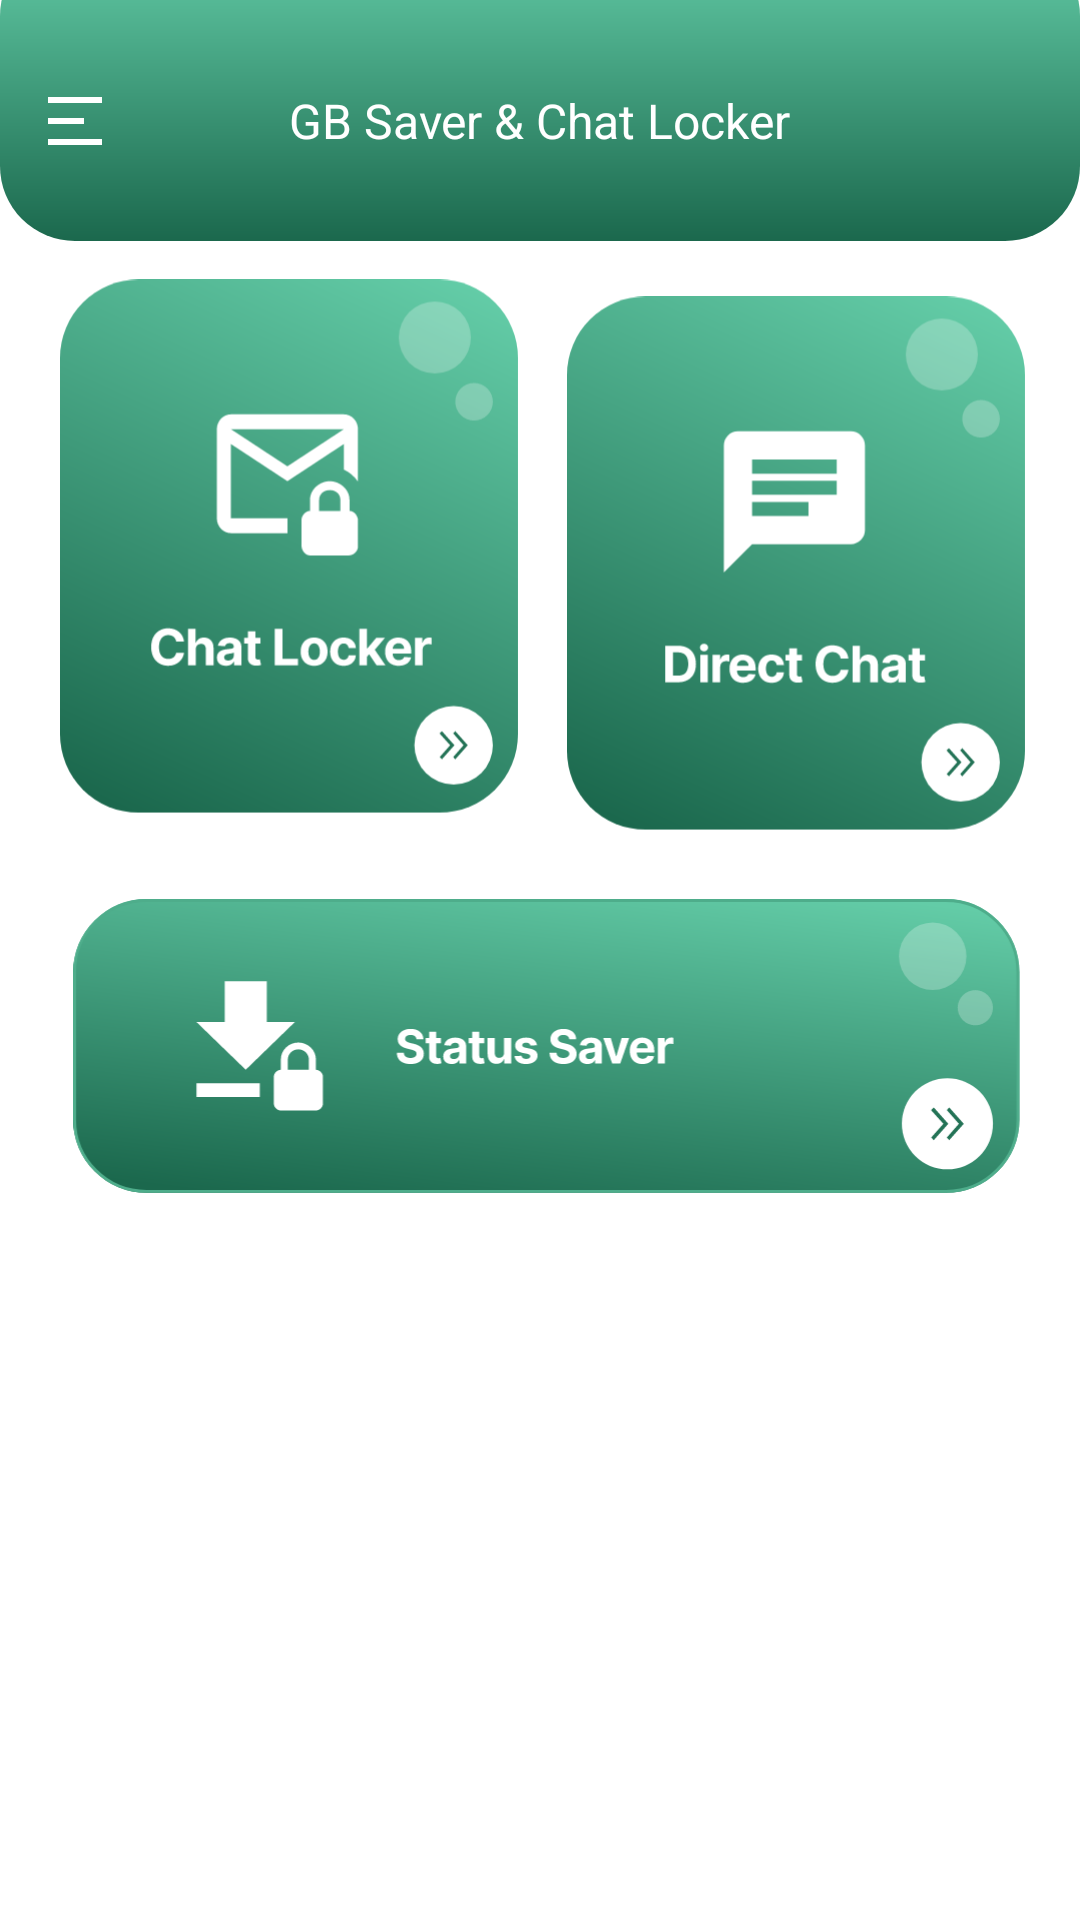

This screen was rendered from an Android layout file. Write that file and the resources it references.
<!-- AndroidManifest.xml: application theme AppTheme -->
<!-- res/layout/activity_start_copy.xml -->
<?xml version="1.0" encoding="utf-8"?>
<androidx.drawerlayout.widget.DrawerLayout xmlns:android="http://schemas.android.com/apk/res/android"
    xmlns:app="http://schemas.android.com/apk/res-auto"
    android:id="@+id/mDrawerlayout"
    android:layout_width="match_parent"
    android:layout_height="match_parent">

    <RelativeLayout
        android:layout_width="match_parent"
        android:layout_height="match_parent">

        <LinearLayout
            android:layout_width="match_parent"
            android:layout_height="match_parent"
            android:orientation="vertical">

            <RelativeLayout
                android:layout_width="match_parent"
                android:layout_height="@dimen/_100dp"
                android:layout_marginTop="-20dp"
                android:background="@drawable/bg_gradiant_25"
                android:gravity="center_vertical"
                android:orientation="horizontal">

                <ImageView
                    android:id="@+id/mIVMenu"
                    android:layout_width="wrap_content"
                    android:layout_height="wrap_content"
                    android:layout_centerVertical="true"
                    android:layout_marginTop="@dimen/_20dp"
                    android:background="?attr/actionBarItemBackground"
                    android:clickable="true"
                    android:focusable="true"
                    android:padding="@dimen/_16dp"
                    android:src="@drawable/ic_menu" />

                <TextView
                    android:layout_width="wrap_content"
                    android:layout_height="wrap_content"
                    android:layout_centerInParent="true"
                    android:layout_marginTop="@dimen/_20dp"
                    android:text="@string/app_name"
                    android:textAppearance="@style/TextAppearance.MyApp.Subtitle1"
                    android:textColor="@color/whiteTheme" />

            </RelativeLayout>

            <LinearLayout
                android:layout_width="match_parent"
                android:layout_height="wrap_content"
                android:layout_marginStart="@dimen/_20dp"
                android:layout_marginTop="@dimen/_10dp"
                android:layout_marginEnd="@dimen/_10dp"
                android:orientation="horizontal">

                <androidx.constraintlayout.widget.ConstraintLayout
                    android:layout_width="0dp"
                    android:layout_height="wrap_content"
                    android:layout_marginEnd="@dimen/_4dp"
                    android:layout_weight="1">

                    <com.google.android.material.card.MaterialCardView
                        android:layout_width="0dp"
                        android:layout_height="0dp"
                        android:elevation="0dp"
                        app:cardBackgroundColor="@android:color/transparent"
                        app:cardElevation="0dp"
                        app:layout_constraintBottom_toBottomOf="parent"
                        app:layout_constraintDimensionRatio="130:160"
                        app:layout_constraintEnd_toEndOf="parent"
                        app:layout_constraintStart_toStartOf="parent"
                        app:layout_constraintTop_toTopOf="parent">

                        <ImageView
                            android:id="@+id/mIVChatLocker"
                            android:layout_width="match_parent"
                            android:layout_height="match_parent"
                            android:layout_centerInParent="true"
                            android:src="@drawable/ic_chat_locker" />
                    </com.google.android.material.card.MaterialCardView>
                </androidx.constraintlayout.widget.ConstraintLayout>

                <androidx.constraintlayout.widget.ConstraintLayout
                    android:layout_width="0dp"
                    android:layout_height="wrap_content"
                    android:layout_marginStart="@dimen/_4dp"
                    android:layout_weight="1">

                    <com.google.android.material.card.MaterialCardView
                        android:layout_width="0dp"
                        android:layout_height="0dp"
                        android:elevation="0dp"
                        app:cardBackgroundColor="@android:color/transparent"
                        app:cardElevation="0dp"
                        app:layout_constraintBottom_toBottomOf="parent"
                        app:layout_constraintDimensionRatio="100:130"
                        app:layout_constraintEnd_toEndOf="parent"
                        app:layout_constraintStart_toStartOf="parent"
                        app:layout_constraintTop_toTopOf="parent">

                        <ImageView
                            android:id="@+id/mIVDirectChat"
                            android:layout_width="match_parent"
                            android:layout_height="match_parent"
                            android:layout_centerInParent="true"
                            android:src="@drawable/ic_direct_chat" />
                    </com.google.android.material.card.MaterialCardView>
                </androidx.constraintlayout.widget.ConstraintLayout>
            </LinearLayout>

            <androidx.constraintlayout.widget.ConstraintLayout
                android:layout_width="match_parent"
                android:layout_height="wrap_content">

                <com.google.android.material.card.MaterialCardView
                    android:layout_width="0dp"
                    android:layout_height="0dp"
                    android:elevation="0dp"
                    app:cardBackgroundColor="@android:color/transparent"
                    app:cardElevation="0dp"
                    app:layout_constraintBottom_toBottomOf="parent"
                    app:layout_constraintDimensionRatio="322:100"
                    app:layout_constraintEnd_toEndOf="parent"
                    app:layout_constraintStart_toStartOf="parent"
                    app:layout_constraintTop_toTopOf="parent">

                    <ImageView
                        android:id="@+id/mIVstatusSaver"
                        android:layout_width="match_parent"
                        android:layout_height="wrap_content"
                        android:layout_gravity="center_horizontal"
                        android:layout_marginStart="@dimen/_16dp"
                        android:layout_marginEnd="@dimen/_10dp"
                        android:src="@drawable/ic_status_saver" />
                </com.google.android.material.card.MaterialCardView>
            </androidx.constraintlayout.widget.ConstraintLayout>

            <LinearLayout
                android:id="@+id/native_ads_big"
                android:layout_width="match_parent"
                android:layout_height="300dp"
                android:orientation="vertical" />

        </LinearLayout>

    </RelativeLayout>

    <com.google.android.material.navigation.NavigationView
        android:id="@+id/mNavigationView"
        android:layout_width="match_parent"
        android:layout_height="match_parent"
        android:layout_gravity="start"
        app:headerLayout="@layout/header_layout"
        app:itemIconTint="@null" />

</androidx.drawerlayout.widget.DrawerLayout>
<!-- res/layout/header_layout.xml (included above) -->
<?xml version="1.0" encoding="utf-8"?>
<RelativeLayout xmlns:android="http://schemas.android.com/apk/res/android"
    android:layout_width="match_parent"
    android:layout_height="match_parent"
    android:orientation="vertical">

    <LinearLayout
        android:layout_width="match_parent"
        android:layout_height="match_parent"
        android:orientation="vertical">

        <LinearLayout
            android:layout_width="match_parent"
            android:layout_height="wrap_content"
            android:layout_marginTop="50dp"
            android:layout_marginBottom="40dp"
            android:gravity="center_vertical"
            android:orientation="horizontal"
            android:paddingStart="@dimen/_30dp">

            <ImageView
                android:layout_width="100dp"
                android:layout_height="100dp"
                android:src="@drawable/ic_splash" />

            <TextView
                android:layout_width="wrap_content"
                android:layout_height="wrap_content"
                android:layout_marginStart="@dimen/_10dp"
                android:gravity="center_vertical"
                android:text="@string/app_name1"
                android:textAppearance="@style/TextAppearance.MyApp.Subtitle1"
                android:textColor="@color/menuclr" />
        </LinearLayout>

        <TextView
            android:id="@+id/mTxtchatLocker"
            android:layout_width="match_parent"
            android:layout_height="wrap_content"
            android:drawableStart="@drawable/ic_nav_chat"
            android:drawablePadding="@dimen/_15dp"
            android:gravity="center_vertical"
            android:onClick="mOnNavigationClick"
            android:paddingStart="@dimen/_30dp"
            android:text="@string/chatlocker"
            android:textAppearance="@style/TextAppearance.MyApp.Body2"
            android:textColor="@color/navtxt" />

        <TextView
            android:id="@+id/mTxtDirectChat"
            android:layout_width="match_parent"
            android:layout_height="wrap_content"
            android:layout_marginTop="@dimen/_26dp"
            android:drawableStart="@drawable/ic_nav_direct"
            android:drawablePadding="@dimen/_15dp"
            android:gravity="center_vertical"
            android:onClick="mOnNavigationClick"
            android:paddingStart="@dimen/_30dp"
            android:text="@string/directchat"
            android:textAppearance="@style/TextAppearance.MyApp.Body2"
            android:textColor="@color/navtxt" />

        <TextView
            android:id="@+id/mTxtStatus"
            android:layout_width="match_parent"
            android:layout_height="wrap_content"
            android:layout_marginTop="@dimen/_26dp"
            android:layout_marginBottom="@dimen/_26dp"
            android:drawableStart="@drawable/ic_nav_status"
            android:drawablePadding="@dimen/_15dp"
            android:gravity="center_vertical"
            android:onClick="mOnNavigationClick"
            android:paddingStart="@dimen/_30dp"
            android:text="@string/status"
            android:textAppearance="@style/TextAppearance.MyApp.Body2"
            android:textColor="@color/navtxt" />

        <View
            android:layout_width="match_parent"
            android:layout_height="0.4dp"
            android:background="@color/navtxt" />

        <TextView
            android:id="@+id/mTxtShare"
            android:layout_width="match_parent"
            android:layout_height="wrap_content"
            android:layout_marginTop="@dimen/_26dp"
            android:drawableStart="@drawable/ic_nav_share"
            android:drawablePadding="@dimen/_15dp"
            android:gravity="center_vertical"
            android:onClick="mOnNavigationClick"
            android:paddingStart="@dimen/_30dp"
            android:text="@string/share"
            android:textAppearance="@style/TextAppearance.MyApp.Body2"
            android:textColor="@color/navtxt" />

        <TextView
            android:id="@+id/mTxtRate"
            android:layout_width="match_parent"
            android:layout_height="wrap_content"
            android:layout_marginTop="@dimen/_26dp"
            android:drawableStart="@drawable/ic_nav_rate"
            android:drawablePadding="@dimen/_15dp"
            android:gravity="center_vertical"
            android:onClick="mOnNavigationClick"
            android:paddingStart="@dimen/_30dp"
            android:text="@string/rate_us"
            android:textAppearance="@style/TextAppearance.MyApp.Body2"
            android:textColor="@color/navtxt" />

        <TextView
            android:id="@+id/mTxtPrivacy"
            android:layout_width="match_parent"
            android:layout_height="wrap_content"
            android:layout_marginTop="@dimen/_26dp"
            android:layout_marginBottom="@dimen/_26dp"
            android:drawableStart="@drawable/ic_nav_privacy"
            android:drawablePadding="@dimen/_15dp"
            android:gravity="center_vertical"
            android:onClick="mOnNavigationClick"
            android:paddingStart="@dimen/_30dp"
            android:text="@string/privacy"
            android:textAppearance="@style/TextAppearance.MyApp.Body2"
            android:textColor="@color/navtxt" />

    </LinearLayout>
</RelativeLayout>
<!-- resources referenced by this layout -->
<resources>
  <color name="menuclr" />
  <color name="navtxt">#322929</color>
  <color name="whiteTheme">#FFFFFF</color>
  <dimen name="_100dp">100dp</dimen>
  <dimen name="_10dp">10dp</dimen>
  <dimen name="_15dp">15dp</dimen>
  <dimen name="_16dp">16dp</dimen>
  <dimen name="_20dp">20dp</dimen>
  <dimen name="_26dp">26dp</dimen>
  <dimen name="_30dp">30dp</dimen>
  <dimen name="_4dp">4dp</dimen>
  <!-- drawable bg_gradiant_25 (drawable) -->
  <?xml version="1.0" encoding="utf-8"?>
  <shape xmlns:android="http://schemas.android.com/apk/res/android">
      <gradient
          android:angle="90"
          android:endColor="@color/colorAccent"
          android:startColor="@color/colorPrimary"
          android:type="linear" />
      <corners
          android:radius="25dp" />
  </shape>
  <!-- drawable ic_menu (drawable) -->
  <vector xmlns:android="http://schemas.android.com/apk/res/android"
      android:width="18dp"
      android:height="16dp"
      android:viewportWidth="18"
      android:viewportHeight="16">
    <path
        android:pathData="M0,0H18V2H0V0ZM0,7H12V9H0V7ZM0,14H18V16H0V14Z"
        android:fillColor="#ffffff"/>
  </vector>
  <!-- drawable ic_nav_rate (drawable) -->
  <vector xmlns:android="http://schemas.android.com/apk/res/android"
      android:width="18dp"
      android:height="18dp"
      android:viewportWidth="18"
      android:viewportHeight="18">
    <path
        android:pathData="M9,12.2447L11.835,14.0684L11.0925,10.6579L13.59,8.3842L10.305,8.0763L9,4.8553V12.2447ZM3.4425,18L4.905,11.3447L0,6.8684L6.48,6.2763L9,0L11.52,6.2763L18,6.8684L13.095,11.3447L14.5575,18L9,14.4711L3.4425,18Z"
        android:fillColor="#3F3838"/>
  </vector>
  <string name="app_name">GB Saver &amp; Chat Locker</string>
  <string name="app_name1">GB Saver &amp; Chat\nLocker</string>
  <string name="chatlocker">Chat Lockers</string>
  <string name="directchat">"Direct Chat"</string>
  <string name="privacy">Privacy Policy</string>
  <string name="rate_us">Rate</string>
  <string name="share">Share With Friends</string>
  <string name="status">Status Saver</string>
  <style name="TextAppearance.MyApp.Body2" parent="TextAppearance.MaterialComponents.Body1">
          <item name="fontFamily">@font/inter_regular</item>
          <item name="android:textStyle">normal</item>
          <item name="android:textAllCaps">false</item>
          <item name="android:textSize">@dimen/_14sp</item>
          <item name="android:letterSpacing">0</item>
      </style>
  <style name="TextAppearance.MyApp.Subtitle1" parent="TextAppearance.MaterialComponents.Subtitle1">
          <item name="fontFamily">@font/inter_bold</item>
          <item name="android:textStyle">normal</item>
          <item name="android:textAllCaps">false</item>
          <item name="android:textSize">@dimen/_16sp</item>
          <item name="android:letterSpacing">0</item>
      </style>
  <style name="AppTheme" parent="Theme.MaterialComponents.Light.NoActionBar">
          <item name="colorPrimary">@color/colorPrimary</item>
          <item name="colorAccent">@color/colorPrimary</item>
          <item name="colorPrimaryDark">@color/colorPrimary</item>
          <item name="android:windowLightStatusBar" tools:ignore="NewApi">true</item>
          <item name="android:statusBarColor">@color/whiteTheme</item>
      </style>
  <color name="colorAccent">#63CCA7</color>
  <color name="colorPrimary">#1B684D</color>
  <dimen name="_14sp">14sp</dimen>
  <dimen name="_16sp">16sp</dimen>
</resources>
